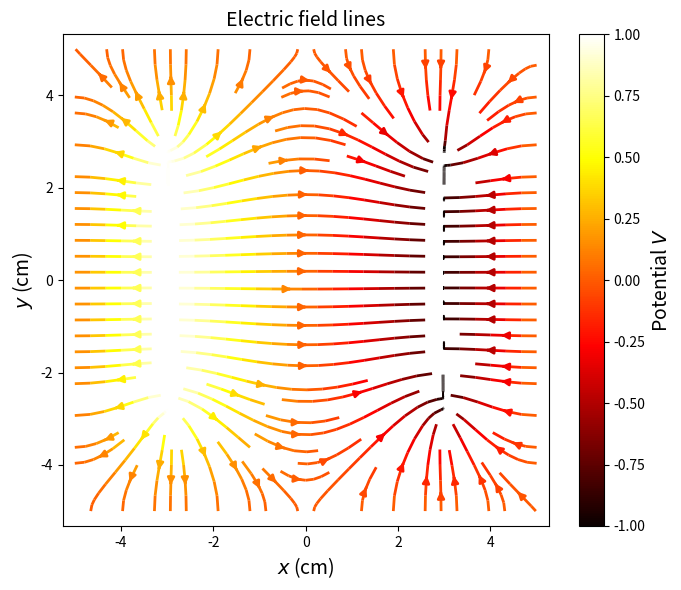
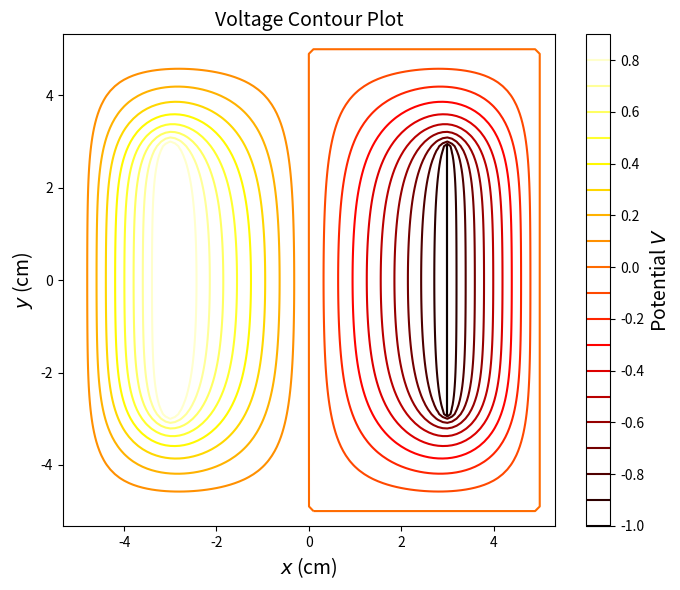

Generate these figures, in order, with matplotlib:
"""
Lab08 Q1
[redacted]
Please run the plotting codes separately.
"""
import numpy as np
import matplotlib.pyplot as plt
# Relevant constants:
M = 100         # Grid numbers
V = 1.0         # magnitude of the voltage at the nodes
target = 10**(-6)   # Target accuracy

# Create array of potentials:
phi = np.zeros([M+1,M+1],float)

#For no overrelaxation set w = 0. I avoided writing two set of codes for the sake of reducing repetition.
delta = 10.0  #random number for delta, should be bigger than the target to start the while loop going.
w = 0.9   #value of omega subject to change. Set w = 0 for no overrelaxation.
while delta>target:

    delta = 0.0
    # Calculate new values of the potential one by one
    for i in range(1,M):
        for j in range(1,M):
            
            if j==(M/5) and i>(M/5) and i<(4*M/5):   #making sure we have the right values for the positive node.
                phi[i,j] = V
            elif j==(4*M/5) and i>(M/5) and i<(4*M/5):     #making sure we have the right values for the negative node.
			          phi[i,j] = -V
            else:
	            err = (phi[i+1,j] + phi[i-1,j] + phi[i,j+1] + phi[i,j-1])/4 - phi[i,j]   #the error of this itteration of the Gauss-Seidel (un-overrelaxed) method.
	            phi[i,j] = phi[i,j] + (1+w)*err  #now we adapt the overrelaxation method with a pre-set value of omega (i.e. w).
            if err>delta:   # making sure that the error is always greater than delta while the loop is running.
                delta = err   #updating error




#Finding the field lines
##Making a XY meshgrid and associate the grid points with electric field vectors.
x = np.linspace(-5, 5, 101) # does not include zero
y = np.linspace(-5, 5, 101)
X, Y = np.meshgrid(x, y)

#calculating the x and y electric components:
Ey, Ex = np.gradient(-phi, y, x) # careful about order
#plotting the electric vector field and the ontour plot of the potentials:
fig = plt.figure(figsize=(7, 6))
strm = plt.streamplot(X, Y, Ex, Ey, color = phi, linewidth=2, cmap='hot')
cbar = fig.colorbar(strm.lines)
cbar.set_label('Potential $V$',fontsize=14)
plt.title('Electric field lines',fontsize=14)
plt.xlabel('$x$'+" (cm)",fontsize=14)
plt.ylabel('$y$'+" (cm)",fontsize=14)
plt.axis('equal')
plt.tight_layout()

#the voltage levels we want to plot:
heights = np.arange(-1,1,0.1)


#plotting the contour plot
fig = plt.figure(figsize=(7, 6))
c = plt.contour(X,Y,phi,levels=heights,cmap='hot')
cc = fig.colorbar(c)
cc.set_label('Potential $V$',fontsize=14)
plt.title('Voltage Contour Plot',fontsize=14)
plt.xlabel('$x$'+" (cm)",fontsize=14)
plt.ylabel('$y$'+" (cm)",fontsize=14)
plt.axis('equal')
plt.tight_layout()

plt.show()

